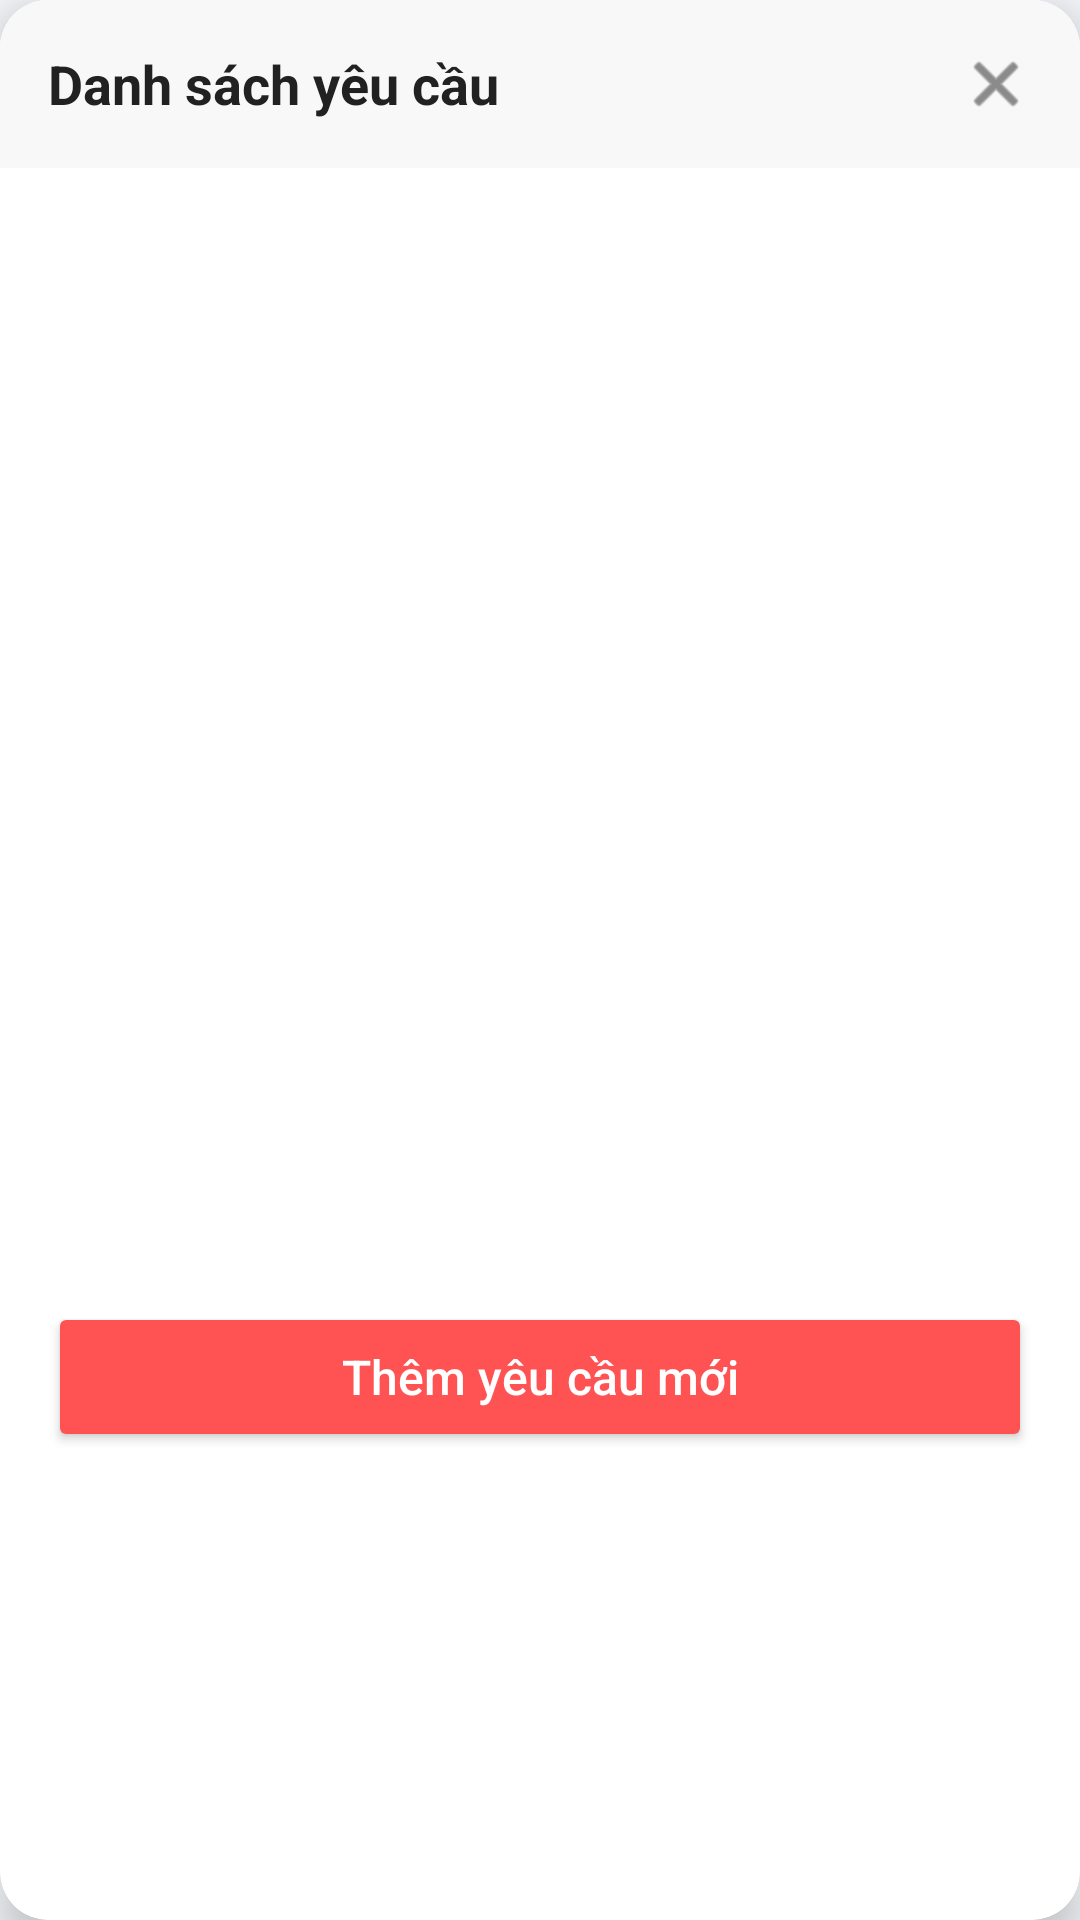

Write the Android layout XML for this screen, with the resource values it uses.
<!-- AndroidManifest.xml: application theme Theme.GymHome -->
<!-- res/layout/dialog_dsyeucau.xml -->
<?xml version="1.0" encoding="utf-8"?>
<androidx.cardview.widget.CardView xmlns:android="http://schemas.android.com/apk/res/android"
    xmlns:app="http://schemas.android.com/apk/res-auto"
    android:layout_width="match_parent"
    android:layout_height="wrap_content"
    android:layout_margin="16dp"
    app:cardCornerRadius="16dp"
    app:cardElevation="8dp">

    <LinearLayout
        android:layout_width="match_parent"
        android:layout_height="500dp"
        android:background="@android:color/white"
        android:orientation="vertical">

        <RelativeLayout
            android:layout_width="match_parent"
            android:layout_height="56dp"
            android:background="#F8F8F8"
            android:paddingHorizontal="16dp">

            <TextView
                android:layout_width="wrap_content"
                android:layout_height="wrap_content"
                android:layout_centerVertical="true"
                android:text="Danh sách yêu cầu"
                android:textColor="#212121"
                android:textSize="18sp"
                android:textStyle="bold" />

            <ImageView
                android:id="@+id/imgClose"
                android:layout_width="24dp"
                android:layout_height="24dp"
                android:layout_alignParentEnd="true"
                android:layout_centerVertical="true"
                android:src="@android:drawable/ic_menu_close_clear_cancel"
                app:tint="#424242" />
        </RelativeLayout>

        <androidx.recyclerview.widget.RecyclerView
            android:id="@+id/rvDanhSachYeuCau"
            android:layout_width="match_parent"
            android:layout_height="0dp"
            android:layout_weight="1"
            android:padding="8dp" />

        <LinearLayout
            android:layout_width="match_parent"
            android:layout_height="wrap_content"
            android:padding="16dp">

            <Button
                android:id="@+id/btnThemYeuCau"
                android:layout_width="match_parent"
                android:layout_height="50dp"
                android:backgroundTint="#FF5252"
                android:text="Thêm yêu cầu mới"
                android:textAllCaps="false"
                android:textColor="@android:color/white"
                android:textSize="16sp"
                app:cornerRadius="8dp" />
        </LinearLayout>
    </LinearLayout>
</androidx.cardview.widget.CardView>
<!-- resources referenced by this layout -->
<resources>
  <style name="Theme.GymHome" parent="Base.Theme.GymHome" />
  <style name="Base.Theme.GymHome" parent="Theme.Material3.DayNight.NoActionBar">
          
          <item name="colorPrimary">@color/orange_main</item>
          <item name="android:statusBarColor">@color/orange_main</item>
          <item name="android:windowBackground">#F5F7FA</item>
      </style>
  <color name="orange_main">#FF5252</color>
</resources>
